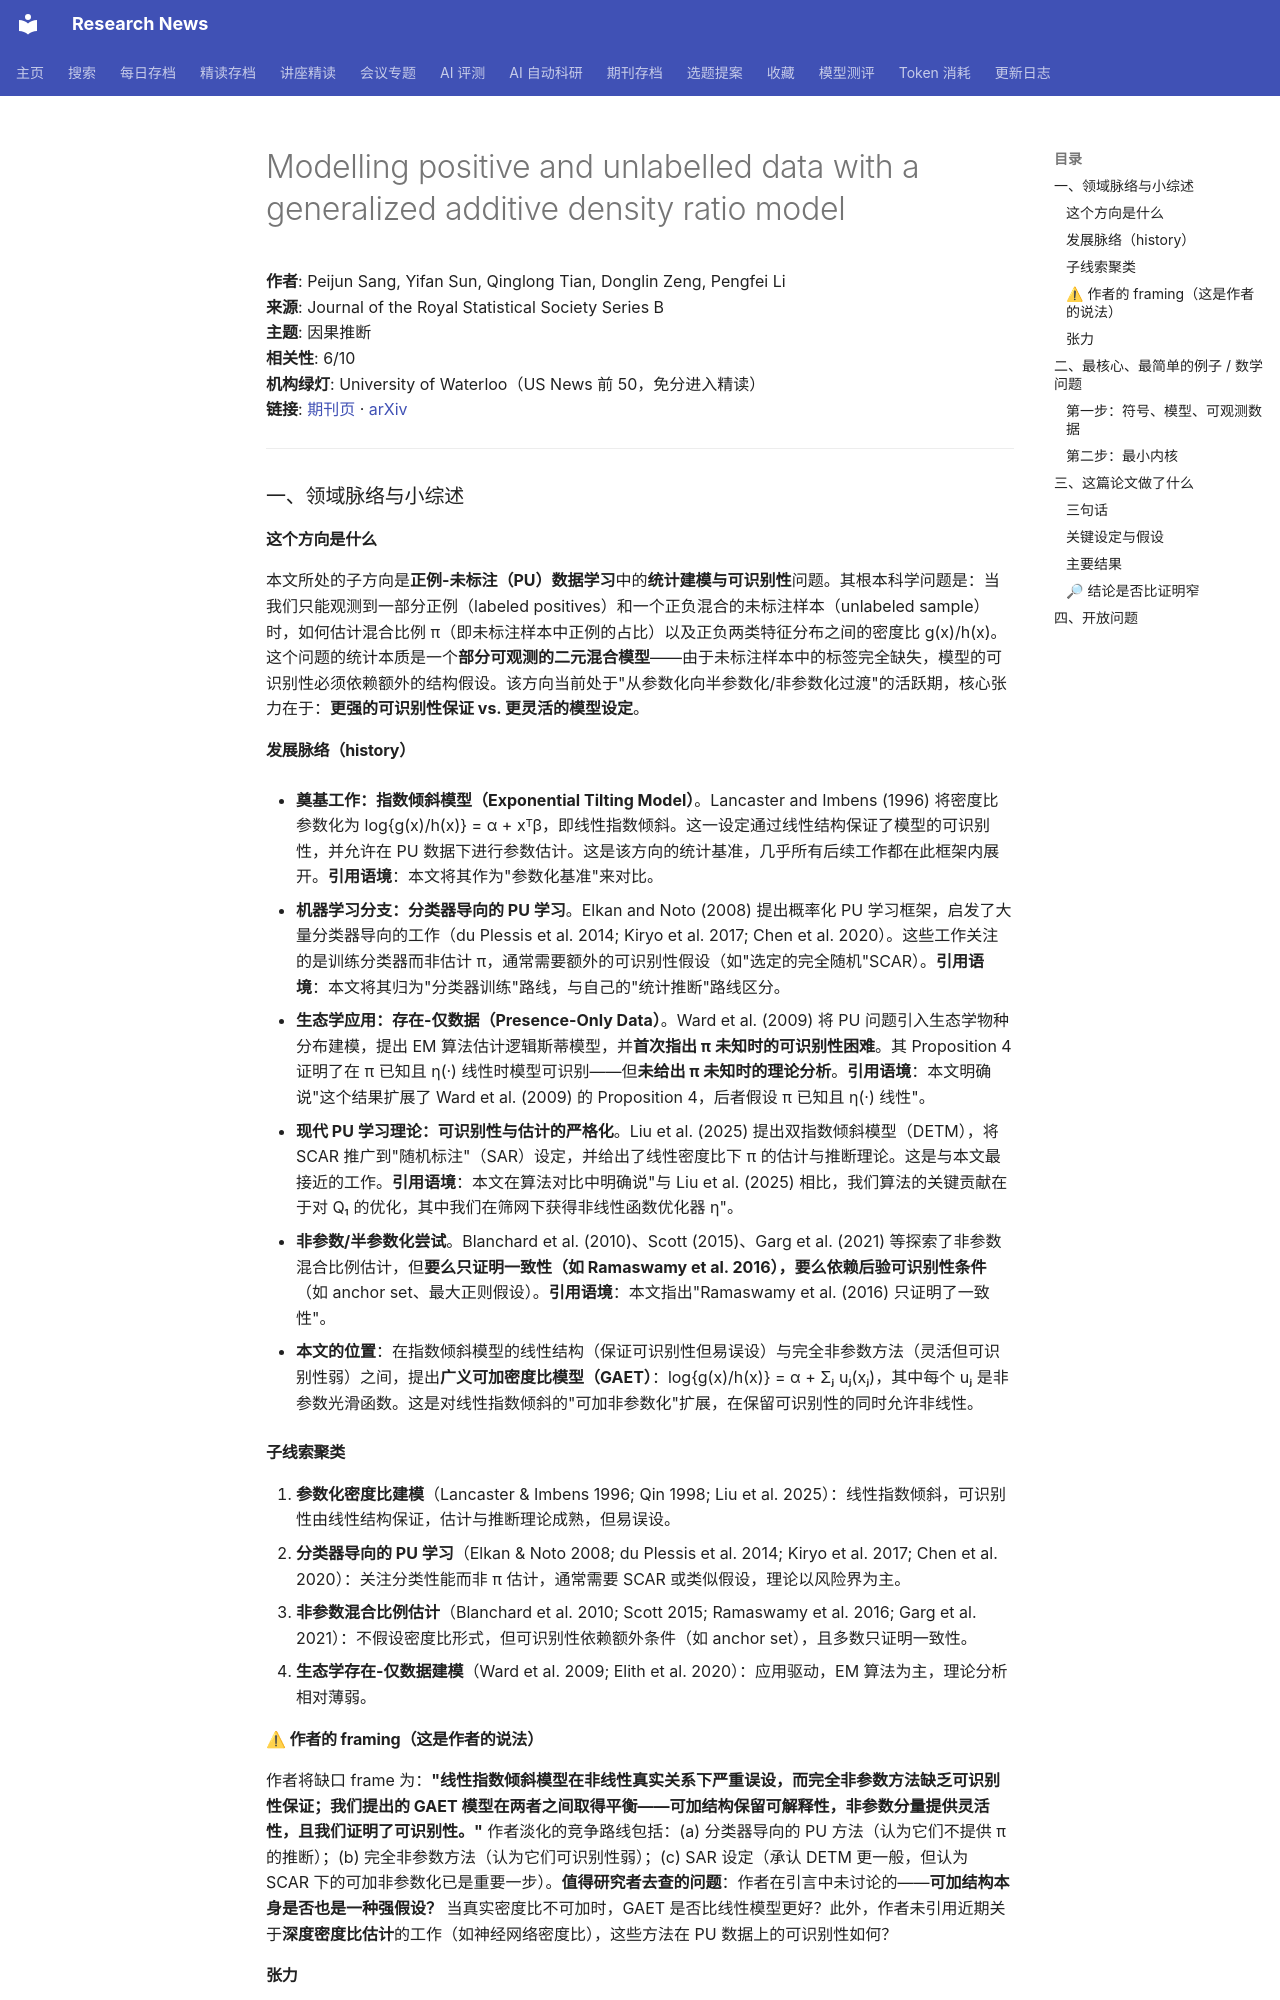

repository: cxy0714/research-news · page: deep_reads/2026-10-10-10.1093_jrsssb_qkag130/index.html · generator: mkdocs

# Modelling positive and unlabelled data with a generalized additive density ratio model

**作者**: Peijun Sang, Yifan Sun, Qinglong Tian, Donglin Zeng, Pengfei Li  
**来源**: Journal of the Royal Statistical Society Series B  
**主题**: 因果推断  
**相关性**: 6/10  
**机构绿灯**: University of Waterloo（US News 前 50，免分进入精读）  
**链接**: [期刊页](https://doi.org/10.1093/jrsssb/qkag130) · [arXiv](https://arxiv.org/abs/2508.12446)

---

### 一、领域脉络与小综述

#### 这个方向是什么

本文所处的子方向是**正例-未标注（PU）数据学习**中的**统计建模与可识别性**问题。其根本科学问题是：当我们只能观测到一部分正例（labeled positives）和一个正负混合的未标注样本（unlabeled sample）时，如何估计混合比例 π（即未标注样本中正例的占比）以及正负两类特征分布之间的密度比 g(x)/h(x)。这个问题的统计本质是一个**部分可观测的二元混合模型**——由于未标注样本中的标签完全缺失，模型的可识别性必须依赖额外的结构假设。该方向当前处于"从参数化向半参数化/非参数化过渡"的活跃期，核心张力在于：**更强的可识别性保证 vs. 更灵活的模型设定**。

#### 发展脉络（history）

- **奠基工作：指数倾斜模型（Exponential Tilting Model）**。Lancaster and Imbens (1996) 将密度比参数化为 log{g(x)/h(x)} = α + xᵀβ，即线性指数倾斜。这一设定通过线性结构保证了模型的可识别性，并允许在 PU 数据下进行参数估计。这是该方向的统计基准，几乎所有后续工作都在此框架内展开。**引用语境**：本文将其作为"参数化基准"来对比。

- **机器学习分支：分类器导向的 PU 学习**。Elkan and Noto (2008) 提出概率化 PU 学习框架，启发了大量分类器导向的工作（du Plessis et al. 2014; Kiryo et al. 2017; Chen et al. 2020）。这些工作关注的是训练分类器而非估计 π，通常需要额外的可识别性假设（如"选定的完全随机"SCAR）。**引用语境**：本文将其归为"分类器训练"路线，与自己的"统计推断"路线区分。

- **生态学应用：存在-仅数据（Presence-Only Data）**。Ward et al. (2009) 将 PU 问题引入生态学物种分布建模，提出 EM 算法估计逻辑斯蒂模型，并**首次指出 π 未知时的可识别性困难**。其 Proposition 4 证明了在 π 已知且 η(·) 线性时模型可识别——但**未给出 π 未知时的理论分析**。**引用语境**：本文明确说"这个结果扩展了 Ward et al. (2009) 的 Proposition 4，后者假设 π 已知且 η(·) 线性"。

- **现代 PU 学习理论：可识别性与估计的严格化**。Liu et al. (2025) 提出双指数倾斜模型（DETM），将 SCAR 推广到"随机标注"（SAR）设定，并给出了线性密度比下 π 的估计与推断理论。这是与本文最接近的工作。**引用语境**：本文在算法对比中明确说"与 Liu et al. (2025) 相比，我们算法的关键贡献在于对 Q₁ 的优化，其中我们在筛网下获得非线性函数优化器 η"。

- **非参数/半参数化尝试**。Blanchard et al. (2010)、Scott (2015)、Garg et al. (2021) 等探索了非参数混合比例估计，但**要么只证明一致性（如 Ramaswamy et al. 2016），要么依赖后验可识别性条件**（如 anchor set、最大正则假设）。**引用语境**：本文指出"Ramaswamy et al. (2016) 只证明了一致性"。

- **本文的位置**：在指数倾斜模型的线性结构（保证可识别性但易误设）与完全非参数方法（灵活但可识别性弱）之间，提出**广义可加密度比模型（GAET）**：log{g(x)/h(x)} = α + Σⱼ uⱼ(xⱼ)，其中每个 uⱼ 是非参数光滑函数。这是对线性指数倾斜的"可加非参数化"扩展，在保留可识别性的同时允许非线性。

#### 子线索聚类

1. **参数化密度比建模**（Lancaster & Imbens 1996; Qin 1998; Liu et al. 2025）：线性指数倾斜，可识别性由线性结构保证，估计与推断理论成熟，但易误设。
2. **分类器导向的 PU 学习**（Elkan & Noto 2008; du Plessis et al. 2014; Kiryo et al. 2017; Chen et al. 2020）：关注分类性能而非 π 估计，通常需要 SCAR 或类似假设，理论以风险界为主。
3. **非参数混合比例估计**（Blanchard et al. 2010; Scott 2015; Ramaswamy et al. 2016; Garg et al. 2021）：不假设密度比形式，但可识别性依赖额外条件（如 anchor set），且多数只证明一致性。
4. **生态学存在-仅数据建模**（Ward et al. 2009; Elith et al. 2020）：应用驱动，EM 算法为主，理论分析相对薄弱。
